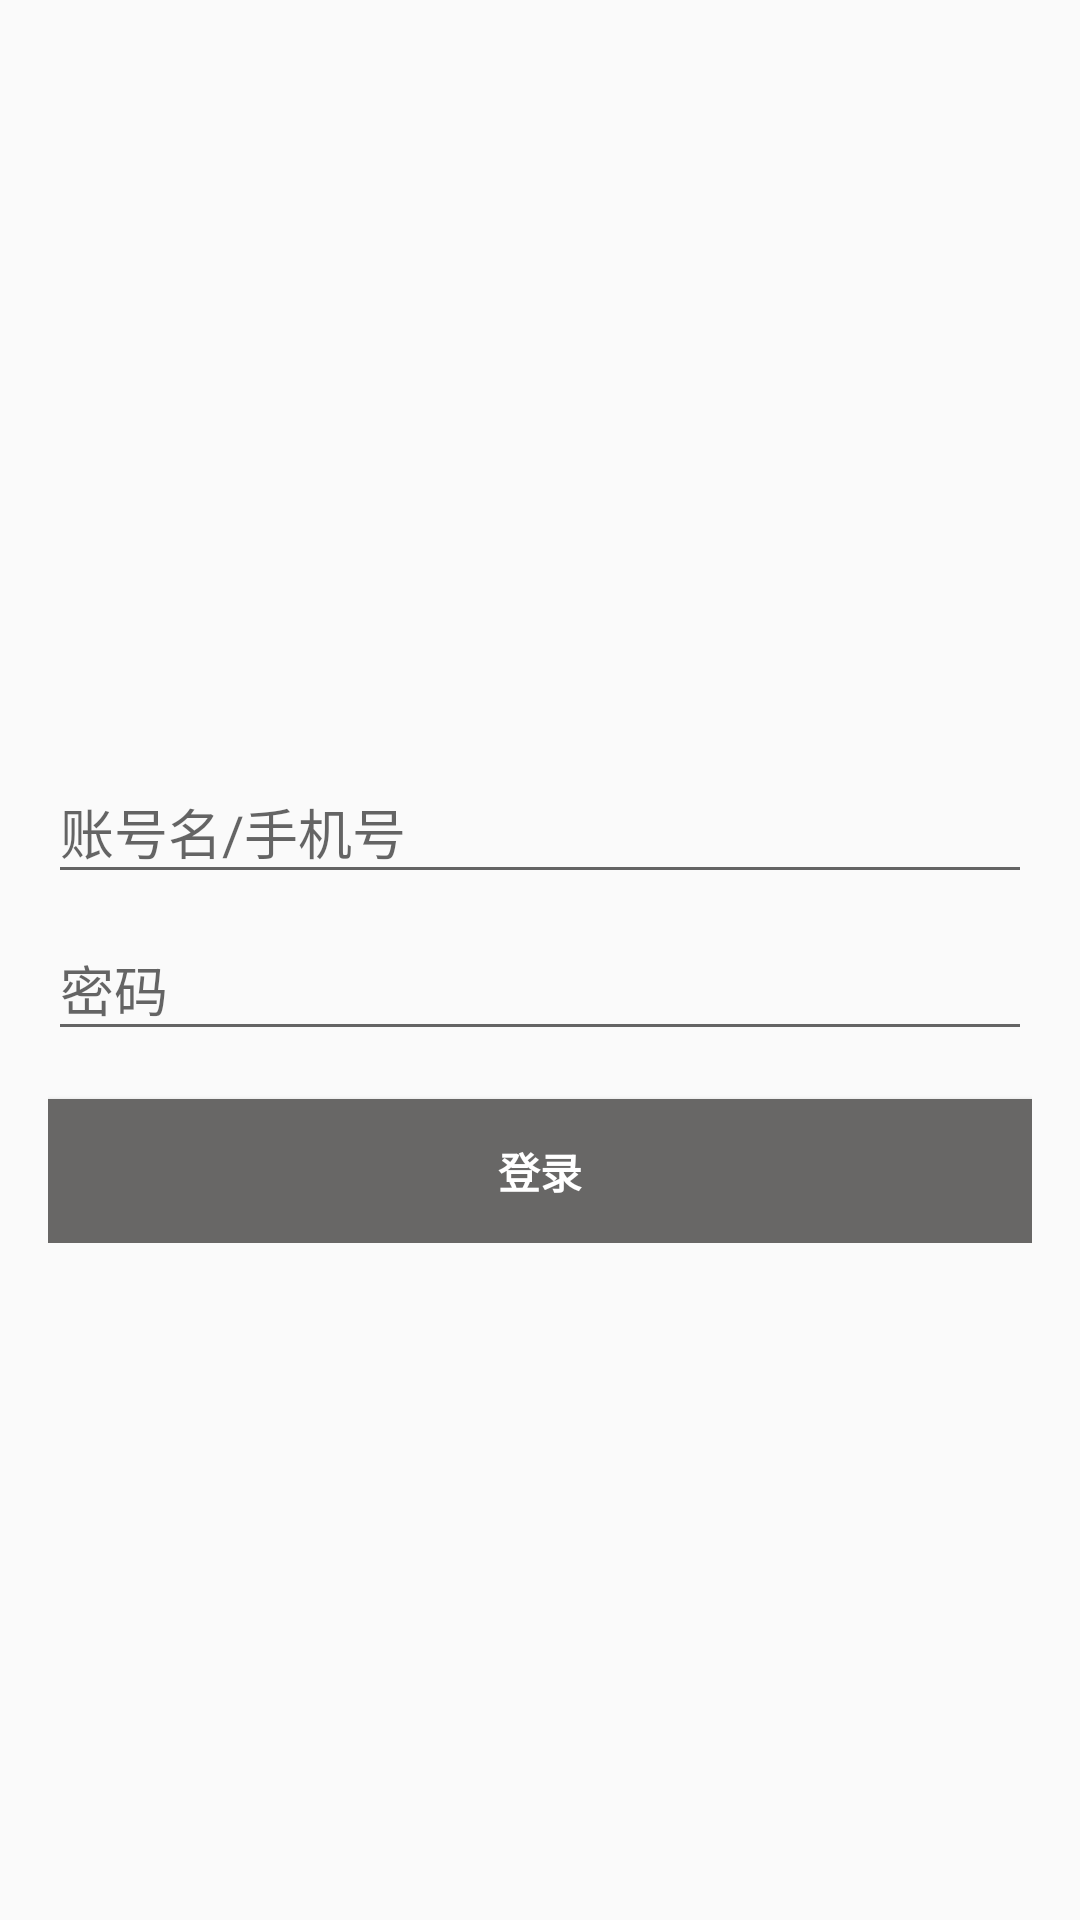

Produce the Android XML layout that renders to this screen, including the resource entries it uses.
<!-- AndroidManifest.xml: application theme AppTheme -->
<!-- res/layout/activity_login.xml -->
<LinearLayout xmlns:android="http://schemas.android.com/apk/res/android"
    xmlns:tools="http://schemas.android.com/tools"
    android:layout_width="match_parent"
    android:layout_height="match_parent"
    android:gravity="center_horizontal"
    android:orientation="vertical"
    android:paddingBottom="@dimen/activity_vertical_margin"
    android:paddingLeft="@dimen/activity_horizontal_margin"
    android:paddingRight="@dimen/activity_horizontal_margin"
    android:paddingTop="@dimen/activity_vertical_margin"
    tools:context="com.jiju.chat.com.project.chat.ui.activity.LoginActivity">

    
    <ProgressBar
        android:id="@+id/login_progress"
        style="?android:attr/progressBarStyleLarge"
        android:layout_width="wrap_content"
        android:layout_height="wrap_content"
        android:layout_marginBottom="8dp"
        android:visibility="gone" />

    <ScrollView
        android:id="@+id/login_form"
        android:layout_width="match_parent"
        android:layout_height="match_parent">

        <LinearLayout
            android:id="@+id/email_login_form"
            android:layout_width="match_parent"
            android:layout_height="wrap_content"
            android:layout_gravity="center"
            android:layout_marginTop="10dip"
            android:orientation="vertical">

            <android.support.design.widget.TextInputLayout
                android:layout_width="match_parent"
                android:layout_height="wrap_content">

                <AutoCompleteTextView
                    android:id="@+id/email"
                    android:layout_width="match_parent"
                    android:layout_height="wrap_content"
                    android:hint="@string/prompt_email"
                    android:inputType="textEmailAddress"
                    android:maxLines="1" />

            </android.support.design.widget.TextInputLayout>

            <android.support.design.widget.TextInputLayout
                android:layout_width="match_parent"
                android:layout_height="wrap_content">

                <EditText
                    android:id="@+id/password"
                    android:layout_width="match_parent"
                    android:layout_height="wrap_content"
                    android:hint="@string/prompt_password"
                    android:imeActionId="@+id/login"
                    android:imeActionLabel="@string/action_sign_in_short"
                    android:imeOptions="actionUnspecified"
                    android:inputType="textPassword"
                    android:maxLines="1"
                    android:singleLine="true" />

            </android.support.design.widget.TextInputLayout>

            <Button
                android:id="@+id/email_sign_in_button"
                android:layout_width="match_parent"
                android:layout_height="wrap_content"
                android:layout_marginTop="16dip"
                android:background="@drawable/touch_bg_main"
                android:text="@string/action_sign_in"
                android:textColor="@android:color/white"
                android:textStyle="bold" />
        </LinearLayout>
    </ScrollView>
</LinearLayout>
<!-- resources referenced by this layout -->
<resources>
  <dimen name="activity_horizontal_margin">16dp</dimen>
  <dimen name="activity_vertical_margin">16dp</dimen>
  <!-- drawable touch_bg_main (drawable-v21) -->
  <?xml version="1.0" encoding="utf-8"?>
  <ripple xmlns:android="http://schemas.android.com/apk/res/android"
      android:color="@color/common_gray_bg">
      <item android:drawable="@color/colorPrimary"/>
  </ripple>
  <string name="action_sign_in">登录</string>
  <string name="action_sign_in_short">Sign in</string>
  <string name="prompt_email">账号名/手机号</string>
  <string name="prompt_password">密码</string>
  <style name="AppTheme" parent="Theme.AppCompat.Light.DarkActionBar">
          
          <item name="colorPrimary">@color/colorPrimary</item>
          <item name="colorPrimaryDark">@color/colorPrimaryDark</item>
          <item name="colorAccent">@color/colorAccent</item>
      </style>
  <color name="common_gray_bg">#EEEEEE</color>
  <color name="colorPrimary">#686766</color>
  <color name="colorPrimaryDark">#686766</color>
  <color name="colorAccent">#686766</color>
</resources>
